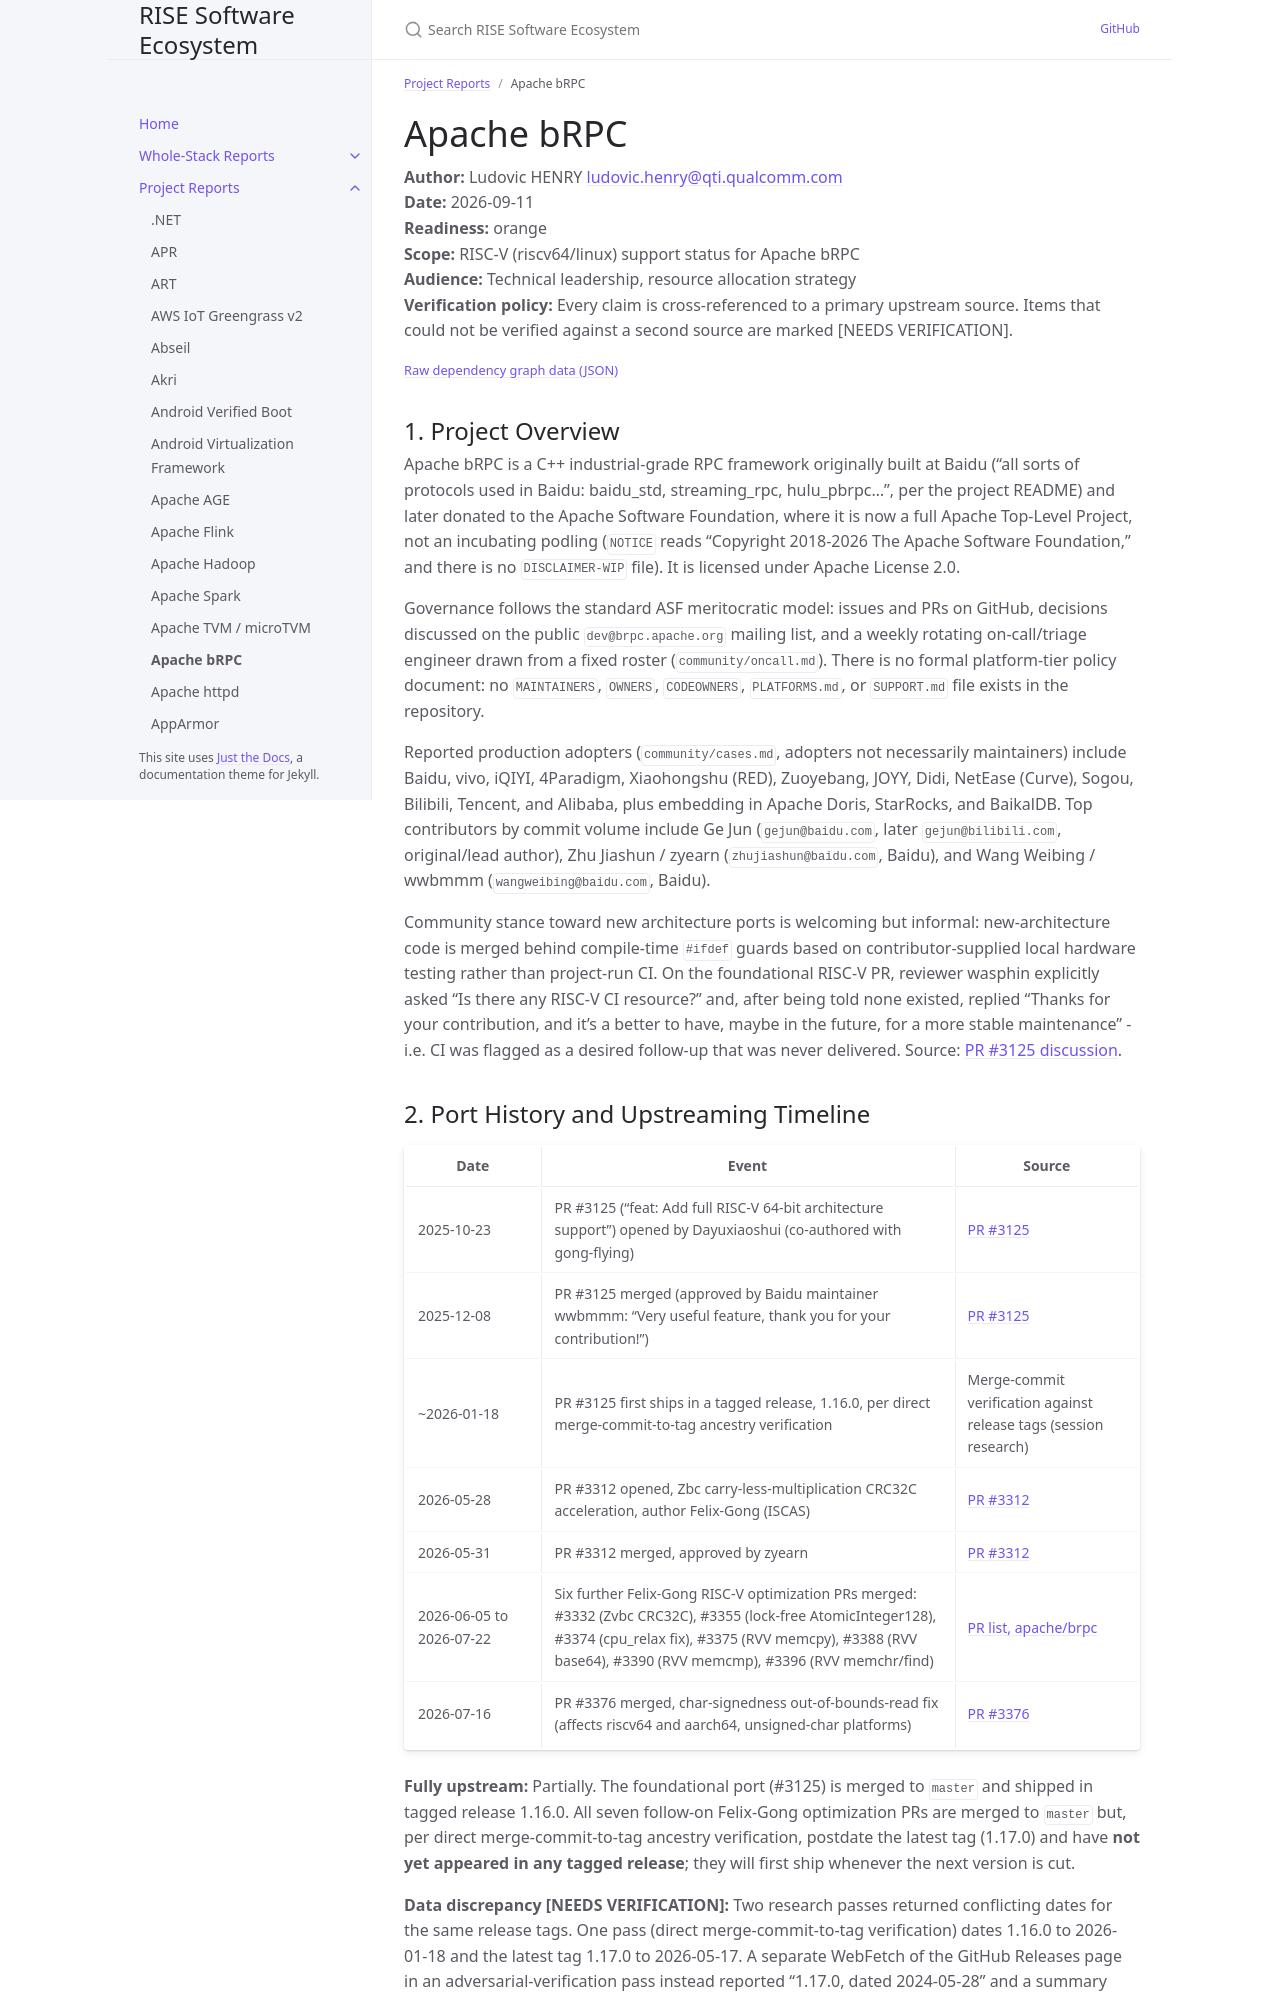

repository: riseproject-dev/sw-ecosystem · page: project-reports/apache-brpc.html · generator: jekyll

---
title: Apache bRPC
parent: Project Reports
color: orange
dependencies:
  - name: CMake
    relation: build-dependency
    criticality: critical
  - name: GCC
    relation: build-dependency
    criticality: critical
  - name: Protocol Buffers
    relation: runtime-dependency
    criticality: critical
---

# Apache bRPC

**Author:** Ludovic HENRY <ludovic.henry@qti.qualcomm.com><br/>
**Date:** 2026-09-11<br/>
**Readiness:** orange<br/>
**Scope:** RISC-V (riscv64/linux) support status for Apache bRPC<br/>
**Audience:** Technical leadership, resource allocation strategy<br/>
**Verification policy:** Every claim is cross-referenced to a primary upstream source. Items that could not be verified against a second source are marked [NEEDS VERIFICATION].<br/>

{% include dependency-graph.html slug="dependencies" subset="apache-brpc" %}

## 1. Project Overview

Apache bRPC is a C++ industrial-grade RPC framework originally built at Baidu ("all sorts of protocols used in Baidu: baidu_std, streaming_rpc, hulu_pbrpc...", per the project README) and later donated to the Apache Software Foundation, where it is now a full Apache Top-Level Project, not an incubating podling (`NOTICE` reads "Copyright 2018-2026 The Apache Software Foundation," and there is no `DISCLAIMER-WIP` file). It is licensed under Apache License 2.0.

Governance follows the standard ASF meritocratic model: issues and PRs on GitHub, decisions discussed on the public `dev@brpc.apache.org` mailing list, and a weekly rotating on-call/triage engineer drawn from a fixed roster (`community/oncall.md`). There is no formal platform-tier policy document: no `MAINTAINERS`, `OWNERS`, `CODEOWNERS`, `PLATFORMS.md`, or `SUPPORT.md` file exists in the repository.

Reported production adopters (`community/cases.md`, adopters not necessarily maintainers) include Baidu, vivo, iQIYI, 4Paradigm, Xiaohongshu (RED), Zuoyebang, JOYY, Didi, NetEase (Curve), Sogou, Bilibili, Tencent, and Alibaba, plus embedding in Apache Doris, StarRocks, and BaikalDB. Top contributors by commit volume include Ge Jun (`gejun@baidu.com`, later `gejun@bilibili.com`, original/lead author), Zhu Jiashun / zyearn (`zhujiashun@baidu.com`, Baidu), and Wang Weibing / wwbmmm (`wangweibing@baidu.com`, Baidu).

Community stance toward new architecture ports is welcoming but informal: new-architecture code is merged behind compile-time `#ifdef` guards based on contributor-supplied local hardware testing rather than project-run CI. On the foundational RISC-V PR, reviewer wasphin explicitly asked "Is there any RISC-V CI resource?" and, after being told none existed, replied "Thanks for your contribution, and it's a better to have, maybe in the future, for a more stable maintenance" - i.e. CI was flagged as a desired follow-up that was never delivered. Source: [PR #3125 discussion](https://github.com/apache/brpc/pull/3125).
